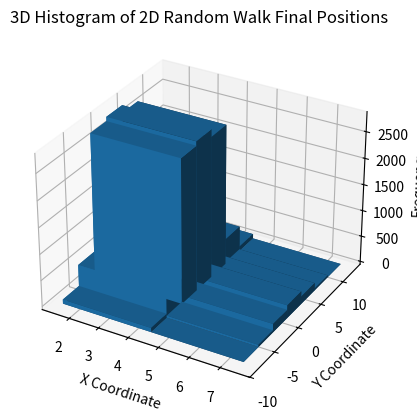

Write Python code to recreate this figure.
# -*- coding: utf-8 -*-
"""
Created on Wed May  1 17:10:54 2024

[redacted]
"""

import numpy as np
import matplotlib.pyplot as plt
from mpl_toolkits.mplot3d import Axes3D

# Define the number of steps in the random walk
n_steps = 10

# Define the step options for a 2D random walk and their probabilities
# Right, Left, Up, Down
# step_options = np.array([[1, 0], [1, 1], [-1, 0], [-1, 1], [0, 1], [-1, -1], [0, -1], [1, -1]])
# probabilities = np.array([1/8,   1/8,    1/8,     1/8,     1/8,    1/8,      1/8,     1/8])  # Equal probability for each direction

step_options = np.array([[1, 0], [1, 1], [-1, 0], [-1, 1], [0, 1], [-1, -1], [0, -1], [1, -1]])
probabilities = np.array([2/64, 2/64,   0/64,   0/64,    29/64,   0/64,     29/64,     2/64])  # Biased probability 

# Total number of simulations
n_simulations = 10000

# Perform the Monte Carlo simulations
positions = np.zeros((n_simulations, 2))
for i in range(n_simulations):
    steps = np.random.choice(len(step_options), size=n_steps, p=probabilities)
    walk = np.sum(step_options[steps], axis=0)
    positions[i, :] = walk

# Prepare data for 3D histogram: X, Y coordinates
x = positions[:, 0]
y = positions[:, 1]

# Create histogram bins
bin_size = 3
x_bins = np.arange(start=min(x), stop=max(x) + bin_size, step=bin_size)
y_bins = np.arange(start=min(y), stop=max(y) + bin_size, step=bin_size)

# Plotting
fig = plt.figure()
ax = fig.add_subplot(111, projection='3d')

# Compute histogram
hist, xedges, yedges = np.histogram2d(x, y, bins=(x_bins, y_bins))

# Construct arrays for the anchor positions of the bars.
xpos, ypos = np.meshgrid(xedges[:-1] + bin_size/2, yedges[:-1] + bin_size/2, indexing="ij")
xpos = xpos.ravel()
ypos = ypos.ravel()
zpos = 0

# Construct arrays with the dimensions for the 16 bars.
dx = dy = np.ones_like(zpos) * bin_size
dz = hist.ravel()

ax.bar3d(xpos, ypos, zpos, dx, dy, dz, zsort='average')

ax.set_xlabel('X Coordinate')
ax.set_ylabel('Y Coordinate')
ax.set_zlabel('Frequency')

plt.title('3D Histogram of 2D Random Walk Final Positions')
plt.show()
